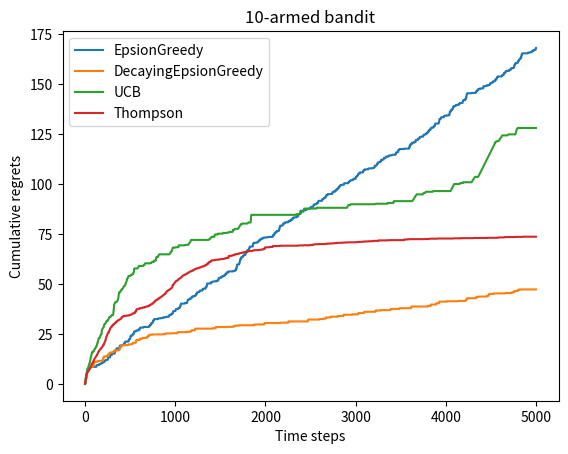

This chart was generated by the following Python code:
import numpy as np
import matplotlib.pyplot as plt

class Bandit:
    
    def __init__(self, K: int):
        self.K = K
        self.best_idx: int | None = None
    
    def step(self, k: int):
        raise NotImplemented

class BernoulliBandit(Bandit):
    
    def __init__(self, K: int):
        super().__init__(K)
        self.probs = np.random.uniform(size = K)
        self.best_idx = int(np.argmax(self.probs))
        self.best_prob = self.probs[self.best_idx]
        
    def step(self, k: int):
        if np.random.rand() < self.probs[k]:
            return 1
        else:
            return 0

class Solver:
    def __init__(self, bandit: BernoulliBandit):
        self.bandit = bandit
        self.counts = np.zeros(self.bandit.K)
        self.regret = 0.
        self.actions = []
        self.regrets = []
        
    def update_regret(self, k: int):
        self.regret += self.bandit.best_prob - self.bandit.probs[k]
        self.regrets.append(self.regret)
        
    def run_one_step(self):
        raise NotImplementedError
    
    def run(self, num_steps: int):
        
        for i in range(num_steps):
            k = self.run_one_step()
            self.counts[k] += 1
            self.actions.append(k)
            self.update_regret(k)


class EpsilonGreedy(Solver):
    """ epsilon贪婪算法,继承Solver类 """
    def __init__(self, bandit, epsilon=0.01, init_prob=1.0):
        super().__init__(bandit)
        self.epsilon = epsilon
        #初始化拉动所有拉杆的期望奖励估值
        self.estimates = np.array([float(init_prob)] * self.bandit.K)

    def run_one_step(self):
        if np.random.random() < self.epsilon:
            k = np.random.randint(0, self.bandit.K)  # 随机选择一根拉杆
        else:
            k = np.argmax(self.estimates)  # 选择期望奖励估值最大的拉杆
        r = self.bandit.step(k)  # 得到本次动作的奖励
        self.estimates[k] += 1. / (self.counts[k] + 1) * (r - self.estimates[k])
        return k
    
class DecayingEpsilonGreedy(EpsilonGreedy):
    """ epsilon值随时间衰减的epsilon-贪婪算法,继承Solver类 """
    def __init__(self, bandit, epsilon: float = 1.0, init_prob=1.0):
        super().__init__(bandit=bandit, epsilon=epsilon, init_prob=init_prob)
        self.total_count: int = 0

    def run_one_step(self):
        self.total_count += 1
        if np.random.random() < self.epsilon / np.sqrt(self.total_count):  
            k = np.random.randint(0, self.bandit.K)
        else:
            k = np.argmax(self.estimates)

        r = self.bandit.step(k)
        self.estimates[k] += 1. / (self.counts[k] + 1) * (r - self.estimates[k])

        return k
    
class UCB(Solver):
    """ UCB算法,继承Solver类 """
    def __init__(self, bandit, coef, init_prob=1.0):
        super(UCB, self).__init__(bandit)
        self.total_count = 0
        self.estimates = np.array([init_prob] * self.bandit.K)
        self.coef = coef

    def run_one_step(self):
        self.total_count += 1
        ucb = self.estimates + self.coef * np.sqrt(
            np.log(self.total_count) / (2 * (self.counts + 1)))  # 计算上置信界
        k = np.argmax(ucb)  # 选出上置信界最大的拉杆
        r = self.bandit.step(k)
        self.estimates[k] += 1. / (self.counts[k] + 1) * (r - self.estimates[k])
        return k
class ThompsonSampling(Solver):
    """ 汤普森采样算法,继承Solver类 """
    def __init__(self, bandit):
        super(ThompsonSampling, self).__init__(bandit)
        self._a = np.ones(self.bandit.K)  # 列表,表示每根拉杆奖励为1的次数
        self._b = np.ones(self.bandit.K)  # 列表,表示每根拉杆奖励为0的次数

    def run_one_step(self):
        samples = np.random.beta(self._a, self._b)  # 按照Beta分布采样一组奖励样本
        k = np.argmax(samples)  # 选出采样奖励最大的拉杆
        r = self.bandit.step(k)

        self._a[k] += r  # 更新Beta分布的第一个参数
        self._b[k] += (1 - r)  # 更新Beta分布的第二个参数
        return k
    
def plot_results(solvers: Solver, solver_names: list[str]):
    """生成累积懊悔随时间变化的图像。输入solvers是一个列表,列表中的每个元素是一种特定的策略。
    而solver_names也是一个列表,存储每个策略的名称"""
    for idx, solver in enumerate(solvers):
        time_list = range(len(solver.regrets))
        plt.plot(time_list, solver.regrets, label=solver_names[idx])
    plt.xlabel('Time steps')
    plt.ylabel('Cumulative regrets')
    plt.title('%d-armed bandit' % solvers[0].bandit.K)
    plt.legend()
    plt.savefig("regret.png")  


    
# ===
# test of multi-arm bandit
# ===

def test_bandit():
    np.random.seed(1)
    K = 10
    bandit_10_arm = BernoulliBandit(K)
    print(f"There is a {K} arm bandit")
    print(f"The best arm is {bandit_10_arm.best_idx}, Probabiliry to get a reward is {bandit_10_arm.best_prob}")
    
    
def test_epsilon_greedy_solver():
    np.random.seed(1)
    bandit = BernoulliBandit(10)
    epsilon_greedy_solver = EpsilonGreedy(bandit = bandit, epsilon = 0.1, init_prob = 1)
    epsilon_greedy_solver.run(1000)
    print(f"Cumulative regret is {epsilon_greedy_solver.regret}\n")
    plot_results([epsilon_greedy_solver], ["EpsilonGreedy"])
    print(f"The expect value of arms: {epsilon_greedy_solver.estimates}\n")
    print(f"Actions: {epsilon_greedy_solver.actions[:20]}")
    
def test_decaying_epsilon_greedy_solver():
    np.random.seed(1)
    bandit = BernoulliBandit(10)
    decaying_epsilon_greedy_solver = DecayingEpsilonGreedy(bandit = bandit, epsilon = 1.0, init_prob = 1)
    decaying_epsilon_greedy_solver.run(5000)
    print(f"Cumulative regret is {decaying_epsilon_greedy_solver.regret}\n")
    plot_results([decaying_epsilon_greedy_solver], ["DecayingEpsilonGreedy"])
    print(f"The expect value of arms: {decaying_epsilon_greedy_solver.estimates}\n")
    print(f"Actions: {decaying_epsilon_greedy_solver.actions[:20]}")   
    
def test_ucb_solver():
    np.random.seed(1)
    bandit = BernoulliBandit(10)
    ucb_solver = UCB(bandit=bandit, coef=1.0, init_prob=1.0)
    ucb_solver.run(5000)
    print(f"Cumulative regret is {ucb_solver.regret}\n")
    plot_results([ucb_solver], ["UCB"])
    print(f"The expect value of arms: {ucb_solver.estimates}\n")
    print(f"Actions: {ucb_solver.actions[:20]}")   
    
def test_thompson_solver():
    np.random.seed(1)
    bandit = BernoulliBandit(10)
    thompson_solver = ThompsonSampling(bandit=bandit)
    thompson_solver.run(5000)
    print(f"Cumulative regret is {thompson_solver.regret}\n")
    plot_results([thompson_solver], ["ThompsonSampling"])
    print(f"Actions: {thompson_solver.actions[:20]}")   
    
    
def test_all_solver():
    bandit = BernoulliBandit(10)
    epsilon_greedy_solver = EpsilonGreedy(bandit = bandit, epsilon = 0.1, init_prob = 1)
    decaying_epsilon_greedy_solver = DecayingEpsilonGreedy(bandit = bandit, epsilon = 1.0, init_prob = 1)
    ucb_solver = UCB(bandit=bandit, coef=1.0, init_prob=1.0)
    thompson_solver = ThompsonSampling(bandit=bandit)
    epsilon_greedy_solver.run(5000)
    decaying_epsilon_greedy_solver.run(5000)
    ucb_solver.run(5000)
    thompson_solver.run(5000)
    plot_results([epsilon_greedy_solver, decaying_epsilon_greedy_solver, ucb_solver, thompson_solver],
                 ["EpsionGreedy", "DecayingEpsionGreedy", "UCB", "Thompson"])
    
if __name__ == "__main__":
    #test_bandit()
    #test_epsilon_greedy_solver()
    #test_decaying_epsilon_greedy_solver()
    #test_ucb_solver()
    #test_thompson_solver()
    test_all_solver()